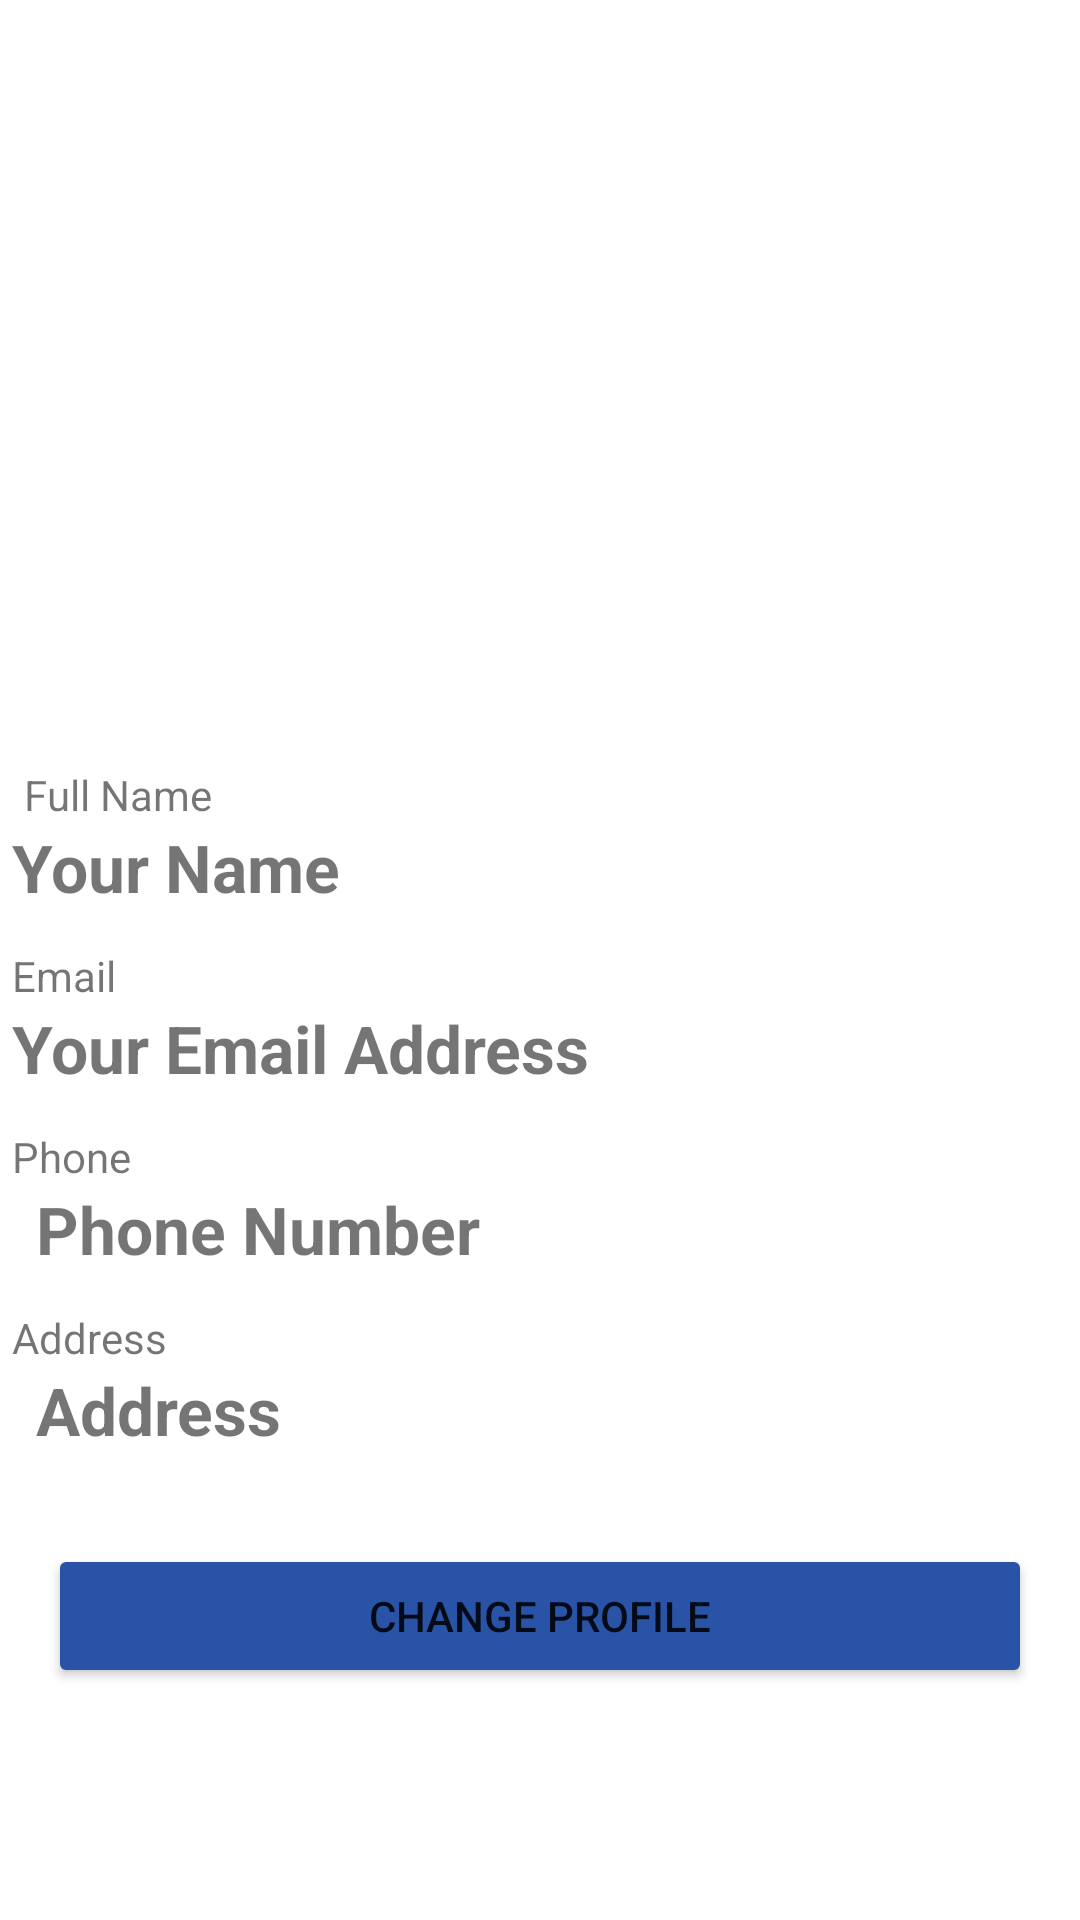

The Android layout XML behind this screen, and the referenced resources:
<!-- AndroidManifest.xml: application theme Theme.RetriveProfile -->
<!-- res/layout/activity_main.xml -->
<?xml version="1.0" encoding="utf-8"?>
<LinearLayout xmlns:android="http://schemas.android.com/apk/res/android"
    xmlns:app="http://schemas.android.com/apk/res-auto"
    xmlns:tools="http://schemas.android.com/tools"
    android:layout_width="match_parent"
    android:layout_height="match_parent"
    android:orientation="vertical"
    android:layout_gravity="center"
    android:gravity="center"
    android:background="@drawable/mnback"
    tools:context=".MainActivity">


    <Button
        android:id="@+id/button"
        android:layout_width="wrap_content"
        android:layout_height="wrap_content"
        android:layout_marginStart="8dp"
        android:layout_marginEnd="8dp"
        android:text="Logout"
        android:visibility="gone"
        app:layout_constraintBottom_toBottomOf="parent"
        app:layout_constraintEnd_toEndOf="parent"
        app:layout_constraintHorizontal_bias="0.0"
        app:layout_constraintStart_toStartOf="parent"
        app:layout_constraintTop_toBottomOf="@+id/resetPasswordLocal" />

    <ImageView
        android:id="@+id/profileImage"
        android:layout_width="150dp"
        android:layout_height="150dp"
        android:layout_margin="8dp"
        app:layout_constraintBottom_toBottomOf="parent"
        app:layout_constraintEnd_toEndOf="parent"
        app:layout_constraintStart_toStartOf="parent"
        app:layout_constraintTop_toTopOf="parent"
        app:layout_constraintVertical_bias="0.13999999"
        app:srcCompat="@drawable/man"
        android:padding="5dp"/>
    <TextView
        android:id="@+id/textView3"
        android:layout_width="match_parent"
        android:layout_height="wrap_content"
        android:layout_marginStart="8dp"
        android:layout_marginEnd="8dp"
        android:text="Full Name"
        android:layout_marginTop="12dp"
        app:layout_constraintEnd_toEndOf="parent"
        app:layout_constraintStart_toEndOf="@+id/imageView2"
        app:layout_constraintTop_toTopOf="@+id/imageView2" />

    <TextView
        android:id="@+id/profileName"
        android:layout_width="match_parent"
        android:layout_height="wrap_content"
        android:layout_marginStart="8dp"
        android:layout_marginEnd="16dp"
        android:text="Your Name"
        android:textSize="22sp"
        android:textStyle="bold"
        app:layout_constraintEnd_toEndOf="parent"
        app:layout_constraintStart_toEndOf="@+id/imageView2"
        app:layout_constraintTop_toBottomOf="@+id/textView3" />

    <TextView
        android:id="@+id/textView4"
        android:layout_width="match_parent"
        android:layout_height="wrap_content"
        android:layout_marginStart="8dp"
        android:layout_marginEnd="16dp"
        android:text="Email"
        android:layout_marginTop="12dp"
        app:layout_constraintEnd_toEndOf="parent"
        app:layout_constraintStart_toEndOf="@+id/imageView3"
        app:layout_constraintTop_toTopOf="@+id/imageView3" />

    <TextView
        android:id="@+id/profileEmail"
        android:layout_width="match_parent"
        android:layout_height="wrap_content"
        android:layout_marginStart="8dp"

        android:layout_marginEnd="16dp"
        android:text="Your Email Address"
        android:textSize="22sp"
        android:textStyle="bold"
        app:layout_constraintEnd_toEndOf="parent"
        app:layout_constraintStart_toEndOf="@+id/imageView3"
        app:layout_constraintTop_toBottomOf="@+id/textView4" />
    <TextView
        android:id="@+id/textView5"
        android:layout_width="match_parent"
        android:layout_height="wrap_content"
        android:layout_marginStart="8dp"
        android:layout_marginEnd="16dp"
        android:text="Phone"
        android:layout_marginTop="12dp"
        app:layout_constraintEnd_toEndOf="parent"
        app:layout_constraintStart_toEndOf="@+id/imageView4"
        app:layout_constraintTop_toTopOf="@+id/imageView4" />


    <TextView
        android:id="@+id/profilePhone"
        android:layout_width="match_parent"
        android:layout_height="wrap_content"
        android:layout_marginStart="8dp"
        android:text="Phone Number"
        android:textSize="22sp"
        android:textStyle="bold"
        app:layout_constraintEnd_toEndOf="parent"
        app:layout_constraintStart_toEndOf="@+id/imageView4"
        app:layout_constraintTop_toBottomOf="@+id/textView5" />

    <TextView
        android:layout_width="match_parent"
        android:layout_height="wrap_content"
        android:layout_marginStart="8dp"
        android:layout_marginEnd="16dp"
        android:text="Address"
        android:layout_marginTop="12dp"
        app:layout_constraintEnd_toEndOf="parent"
        app:layout_constraintStart_toEndOf="@+id/imageView4"
        app:layout_constraintTop_toTopOf="@+id/imageView4" />


    <TextView
        android:id="@+id/profileaddress"
        android:layout_width="match_parent"
        android:layout_height="wrap_content"
        android:layout_marginStart="8dp"

        android:text="Address"
        android:textSize="22sp"
        android:textStyle="bold"
        app:layout_constraintEnd_toEndOf="parent"
        app:layout_constraintStart_toEndOf="@+id/imageView4"
        app:layout_constraintTop_toBottomOf="@+id/textView5" />
    <TextView
        android:id="@+id/verifyMsg"
        android:layout_width="wrap_content"
        android:layout_height="wrap_content"
        android:layout_marginStart="8dp"
        android:layout_marginTop="8dp"
        android:layout_marginEnd="8dp"
        android:text="Email Not Verfied !"
        android:textColor="#C2185B"
        android:textSize="20sp"
        android:textStyle="bold"
        android:visibility="gone"
        app:layout_constraintEnd_toEndOf="parent"
        app:layout_constraintStart_toStartOf="parent"
        app:layout_constraintTop_toTopOf="parent" />

    <Button
        android:id="@+id/resendCode"
        android:layout_width="wrap_content"
        android:layout_height="wrap_content"
        android:text="Verify Now"
        android:visibility="gone"
        app:layout_constraintEnd_toEndOf="parent"
        app:layout_constraintStart_toStartOf="parent"
        app:layout_constraintTop_toBottomOf="@+id/verifyMsg" />

    <Button
        android:id="@+id/resetPasswordLocal"
        android:layout_width="match_parent"
        android:layout_height="wrap_content"
        android:layout_marginStart="8dp"
        android:layout_marginEnd="8dp"
        android:text="Reset Password"
        android:visibility="gone"
        app:layout_constraintBottom_toTopOf="@+id/button"
        app:layout_constraintEnd_toEndOf="parent"
        app:layout_constraintStart_toStartOf="parent"
        app:layout_constraintTop_toBottomOf="@+id/changeProfile"
        app:layout_constraintVertical_bias="1.0" />



    <Button
        android:id="@+id/changeProfile"
        android:layout_width="match_parent"
        android:layout_height="wrap_content"
        android:layout_marginStart="16dp"
        android:layout_marginEnd="16dp"
        android:text="Change Profile"
        android:layout_marginTop="30dp"
        android:backgroundTint="#2953A6"
        app:layout_constraintBottom_toBottomOf="@+id/button"
        app:layout_constraintEnd_toEndOf="parent"
        app:layout_constraintStart_toStartOf="parent"
        app:layout_constraintTop_toBottomOf="@+id/profilePhone"
        app:layout_constraintVertical_bias="0.59000003" />

</LinearLayout>
<!-- resources referenced by this layout -->
<resources>
  <style name="Theme.RetriveProfile" parent="Theme.MaterialComponents.DayNight.DarkActionBar">
          
          <item name="colorPrimary">@color/purple_500</item>
          <item name="colorPrimaryVariant">@color/purple_700</item>
          <item name="colorOnPrimary">@color/white</item>
          
          <item name="colorSecondary">@color/teal_200</item>
          <item name="colorSecondaryVariant">@color/teal_700</item>
          <item name="colorOnSecondary">@color/black</item>
          
          <item name="android:statusBarColor" tools:targetApi="l">?attr/colorPrimaryVariant</item>
          
      </style>
  <color name="purple_500">#004FEE</color>
  <color name="purple_700">#05319E</color>
  <color name="white">#FFFFFFFF</color>
  <color name="teal_200">#FF03DAC5</color>
  <color name="teal_700">#FF018786</color>
  <color name="black">#FF000000</color>
</resources>
